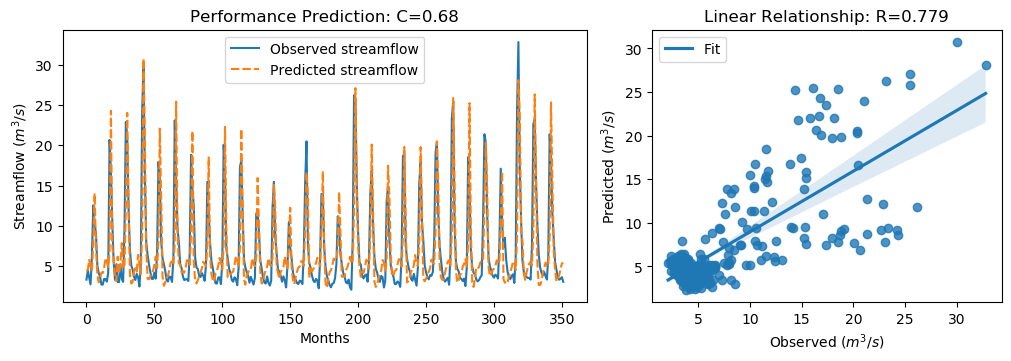

Source data for this figure (header and first rows):
y_true, y_pred, y_true_scaled, y_pred_scaled
3.34, 4.429, -0.6058, -0.451
4.47, 4.582, -0.4451, -0.4292
3.61, 5.789, -0.5674, -0.2575
2.75, 4.904, -0.6897, -0.3834
6.28, 4.457, -0.1878, -0.447
12.55, 7.857, 0.7036, 0.03636
10.44, 14.04, 0.4036, 0.915
9.01, 7.406, 0.2003, -0.02769
5.12, 3.968, -0.3527, -0.5165
4.16, 3.006, -0.4892, -0.6533
3.72, 3.49, -0.5518, -0.5844
2.73, 4.229, -0.6925, -0.4793
2.73, 4.161, -0.6925, -0.4891
3.43, 4.807, -0.593, -0.3972
3.4, 6.017, -0.5972, -0.2252
3.1, 5.577, -0.6399, -0.2877
4.17, 4.913, -0.4878, -0.3822
20.66, 6.852, 1.857, -0.1065
16.78, 24.27, 1.305, 2.369
10.67, 7.481, 0.4363, -0.01703
5.59, 5.888, -0.2859, -0.2435
3.31, 3.82, -0.61, -0.5375
5.26, 3.156, -0.3328, -0.632
3.05, 6.185, -0.647, -0.2014
3.04, 4.079, -0.6484, -0.5008
5.26, 5.26, -0.3328, -0.3329
3.41, 7.882, -0.5958, 0.03998
3.07, 4.709, -0.6442, -0.4111
9.62, 5.152, 0.2871, -0.3482
22.89, 12.19, 2.174, 0.6522
21.04, 24.01, 1.911, 2.333
12.14, 12.35, 0.6453, 0.6751
7.0, 3.979, -0.08543, -0.515
5.08, 2.856, -0.3584, -0.6745
4.58, 3.044, -0.4295, -0.6479
3.72, 4.361, -0.5518, -0.4606
3.3, 4.767, -0.6115, -0.4029
4.07, 4.347, -0.502, -0.4627
3.64, 6.422, -0.5631, -0.1676
2.49, 5.205, -0.7266, -0.3406
5.3, 4.061, -0.3271, -0.5033
24.2, 9.127, 2.36, 0.217
30.01, 30.72, 3.186, 3.287
16.39, 20.59, 1.25, 1.847
8.01, 7.119, 0.05817, -0.06845
6.41, 3.455, -0.1693, -0.5895
5.24, 3.376, -0.3357, -0.6006
4.29, 3.748, -0.4707, -0.5478
3.44, 4.134, -0.5916, -0.4928
3.43, 4.437, -0.593, -0.4499
4.22, 5.174, -0.4807, -0.3451
3.47, 6.196, -0.5873, -0.1998
6.6, 4.786, -0.1423, -0.4001
17.94, 8.202, 1.47, 0.08546
15.85, 22.06, 1.173, 2.056
8.14, 13.45, 0.07665, 0.8313
6.0, 3.712, -0.2276, -0.5529
5.26, 2.576, -0.3328, -0.7144
4.42, 2.985, -0.4522, -0.6563
3.28, 3.646, -0.6143, -0.5623
... 292 more rows
